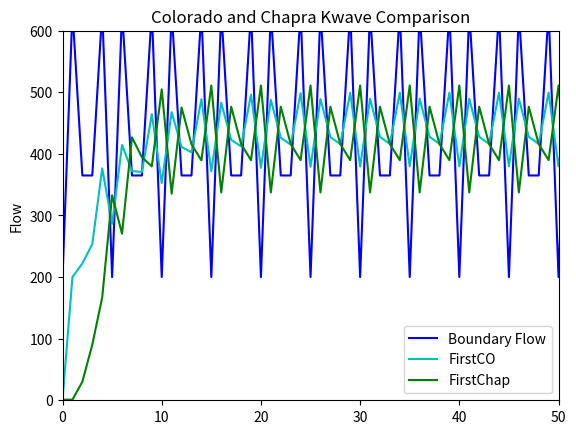

The matplotlib source for this figure:
# -*- coding: utf-8 -*-
"""
Created on Wed Dec 13 11:39:28 2017

@author: JSitters
"""

import numpy as np
import matplotlib.pyplot as plt
import pandas as pd

#state Variables
model_segs=pd.DataFrame(data={'name':["BC_1", "BC_2", "BC_3", "BC_4", "BC_5", "BC_6"],
                   'length':[9703, 6641, 5707, 9209, 5420, 10658], 
                   'bot_width':[1.22, 2.1699, 2.660, 2.830, 3.8599, 3.9199],
                   'chan_slope':[0.001760, 0.00171, 0.00063, 0.00163, 0.00028, 0.001],
                   'mannings_n':[0.06, 0.12, 0.075, 0.115, 0.065, 0.12]})
    
x=model_segs.length
n=model_segs.mannings_n
s=model_segs.chan_slope
w=model_segs.bot_width
beta=3/5
alpha=((n*w**(2/3))/s**0.5)**beta
delta_t=360
end_time=8514000
#setup


time2d=(np.arange(0,end_time,delta_t))
Qboun2d=(1-np.cos((time2d*np.pi)/450))*(750/np.pi)+200 #np.atleast_2d
Qx=np.ones((len(time2d),len(x)+2),dtype=float) 
Qout_CO=np.concatenate((time2d[:,None],Qboun2d[:,None],Qx), axis=1)
Qout_Chap=np.concatenate((time2d[:,None],Qboun2d[:,None],Qx), axis=1)
tt=[]


for i in range(x.count()):
    init_time=0
    for j in range(len(time2d)-1):
        this_time = Qout_CO[j][0]
        dt=this_time - init_time
        Qout_CO[j+1][i+2]=(delta_t/x[i]*Qout_CO[j+1][i+1] + alpha[i]*beta*Qout_CO[j][i+2]*((Qout_CO[j][i+1] + Qout_CO[j+1][i+1])/2)**(beta-1))/(delta_t/x[i] + alpha[i]*beta*((Qout_CO[j][i+2]+Qout_CO[j+1][i+1])/2)**(beta-1))
        Qout_Chap[j+1][i+2]=Qout_Chap[j][i+2]+((Qout_Chap[j][i+1]-Qout_Chap[j][i+2])*(dt))/(x[i]*alpha[i]*beta*Qout_Chap[j][i+2]**(beta-1))
        init_time = this_time
    
    tt.append(dt)

#%%     Plotting Code     #######   

plt.plot(Qout_CO[:,1], 'b', label='Boundary Flow')
plt.plot(Qout_CO[:,2], 'c', label='FirstCO')
plt.plot(Qout_Chap[:,2], 'g', label='FirstChap')
#plt.plot(Qout_CO[4], 'r', label='Third')
#plt.plot(Qout_CO[5], 'k', label='Fourth')
plt.ylabel('Flow')
plt.title('Colorado and Chapra Kwave Comparison')
plt.legend(loc='lower right')
plt.axis([0,50,0,600])